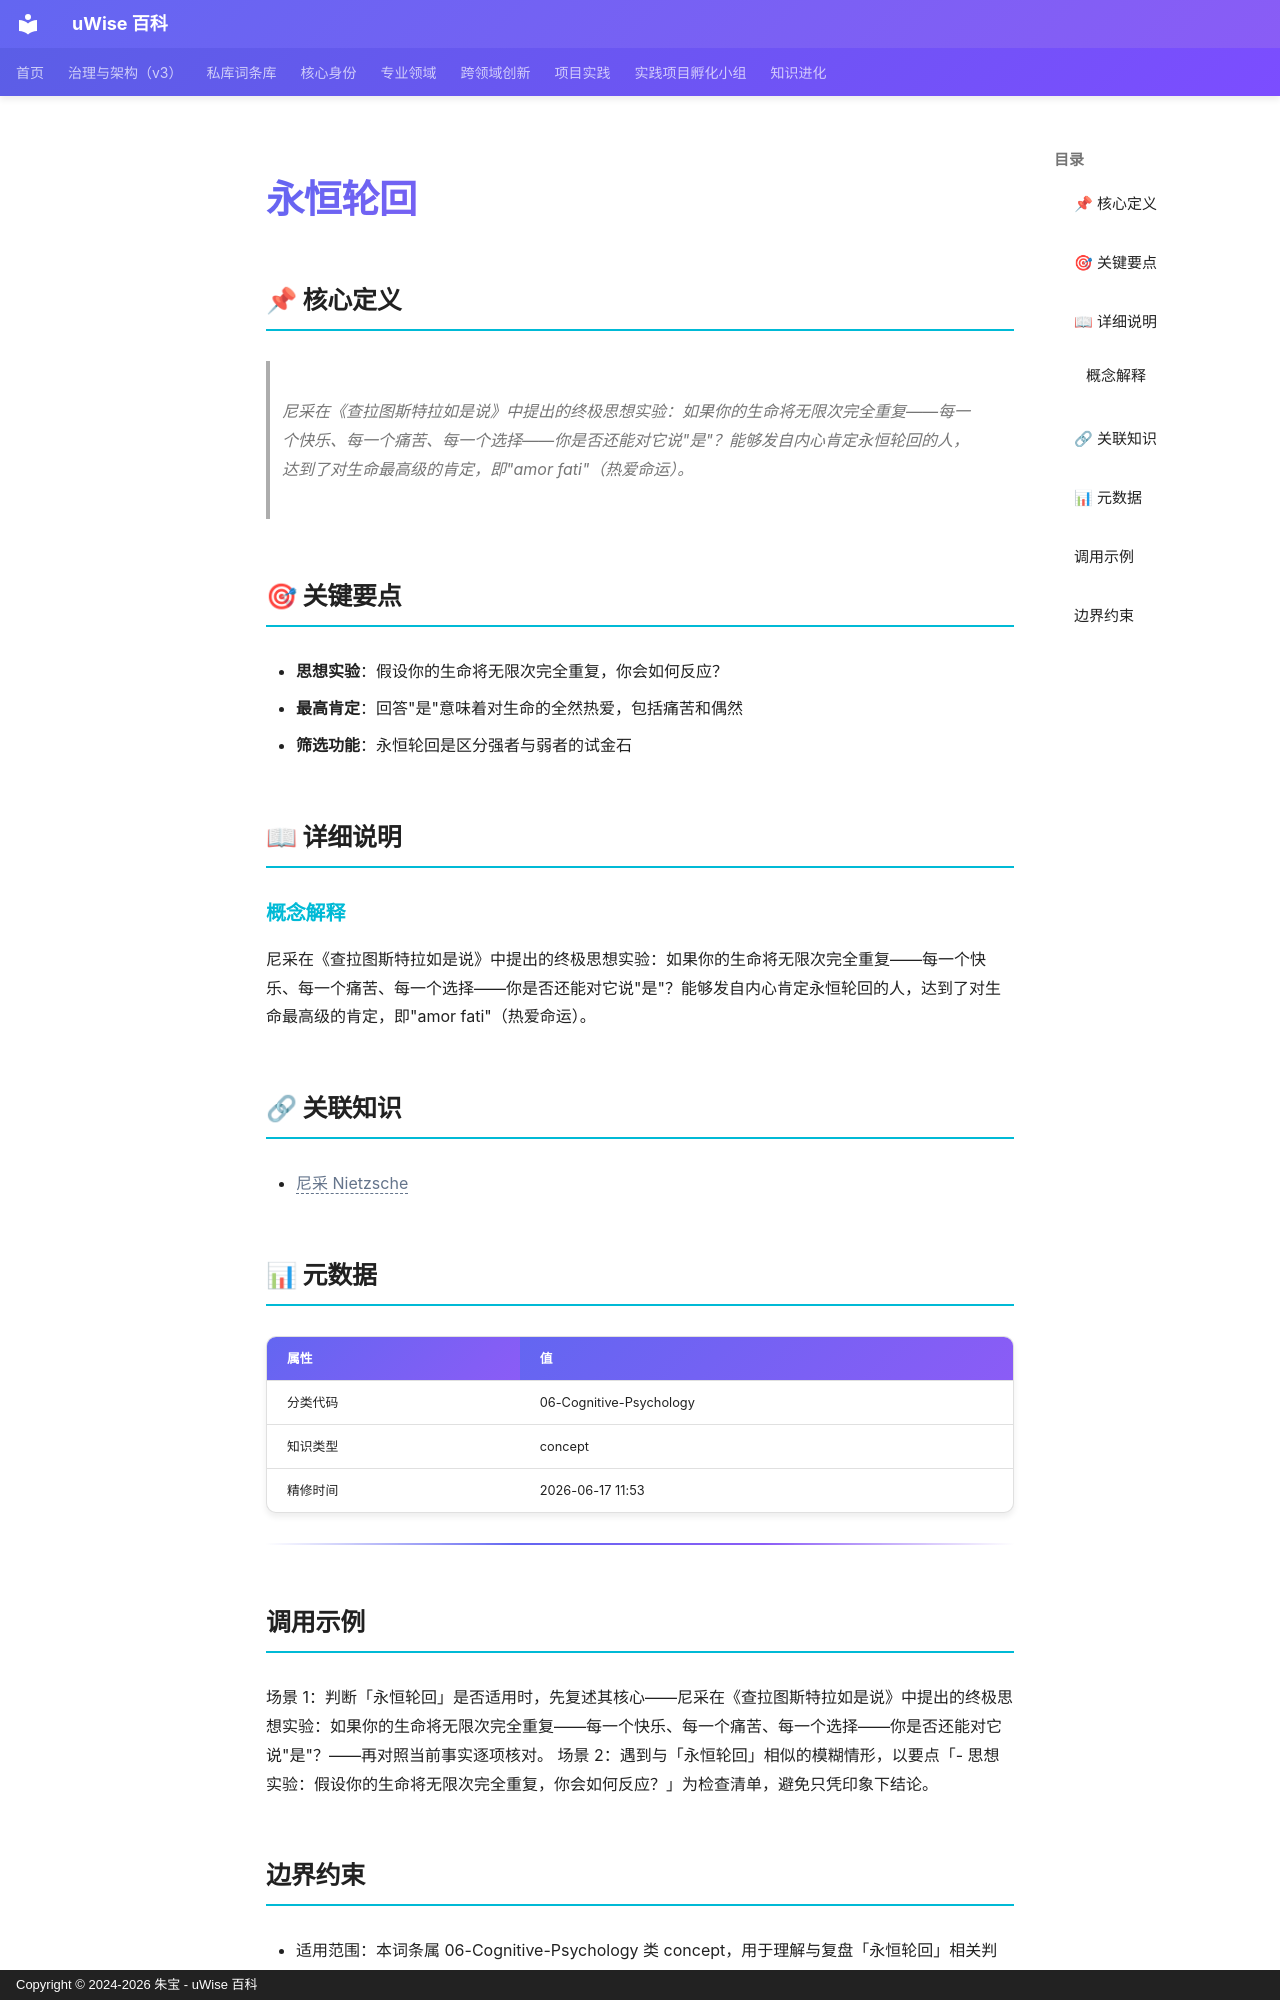

repository: zhubao315/uWise · page: vault-encyclopedia/md-c8373d8e/index.html · generator: mkdocs · copyright: Copyright © 2024-2026 朱宝 - uWise 百科

---
title: "永恒轮回"
description: "尼采在《查拉图斯特拉如是说》中提出的终极思想实验：如果你的生命将无限次完全重复——每一个快乐、每一个痛苦、每一个选择——你是否还能对它说\"是\"？能够发自内心肯定永恒轮回的人，达到了对生命最高级的肯定，即\"amor fati\"（热爱命运）。"
---

# 永恒轮回

## 📌 核心定义

> 尼采在《查拉图斯特拉如是说》中提出的终极思想实验：如果你的生命将无限次完全重复——每一个快乐、每一个痛苦、每一个选择——你是否还能对它说"是"？能够发自内心肯定永恒轮回的人，达到了对生命最高级的肯定，即"amor fati"（热爱命运）。

## 🎯 关键要点

- **思想实验**：假设你的生命将无限次完全重复，你会如何反应？
- **最高肯定**：回答"是"意味着对生命的全然热爱，包括痛苦和偶然
- **筛选功能**：永恒轮回是区分强者与弱者的试金石

## 📖 详细说明

### 概念解释
尼采在《查拉图斯特拉如是说》中提出的终极思想实验：如果你的生命将无限次完全重复——每一个快乐、每一个痛苦、每一个选择——你是否还能对它说"是"？能够发自内心肯定永恒轮回的人，达到了对生命最高级的肯定，即"amor fati"（热爱命运）。


## 🔗 关联知识

- <span class="uw-unresolved" data-target="尼采 Nietzsche" title="未解析的双链目标：尼采 Nietzsche">尼采 Nietzsche</span>

## 📊 元数据

| 属性 | 值 |
|------|-----|
| 分类代码 | 06-Cognitive-Psychology |
| 知识类型 | concept |
| 精修时间 | 2026-06-17 11:53 |

---

## 调用示例

场景 1：判断「永恒轮回」是否适用时，先复述其核心——尼采在《查拉图斯特拉如是说》中提出的终极思想实验：如果你的生命将无限次完全重复——每一个快乐、每一个痛苦、每一个选择——你是否还能对它说"是"？——再对照当前事实逐项核对。
场景 2：遇到与「永恒轮回」相似的模糊情形，以要点「- 思想实验：假设你的生命将无限次完全重复，你会如何反应？」为检查清单，避免只凭印象下结论。
